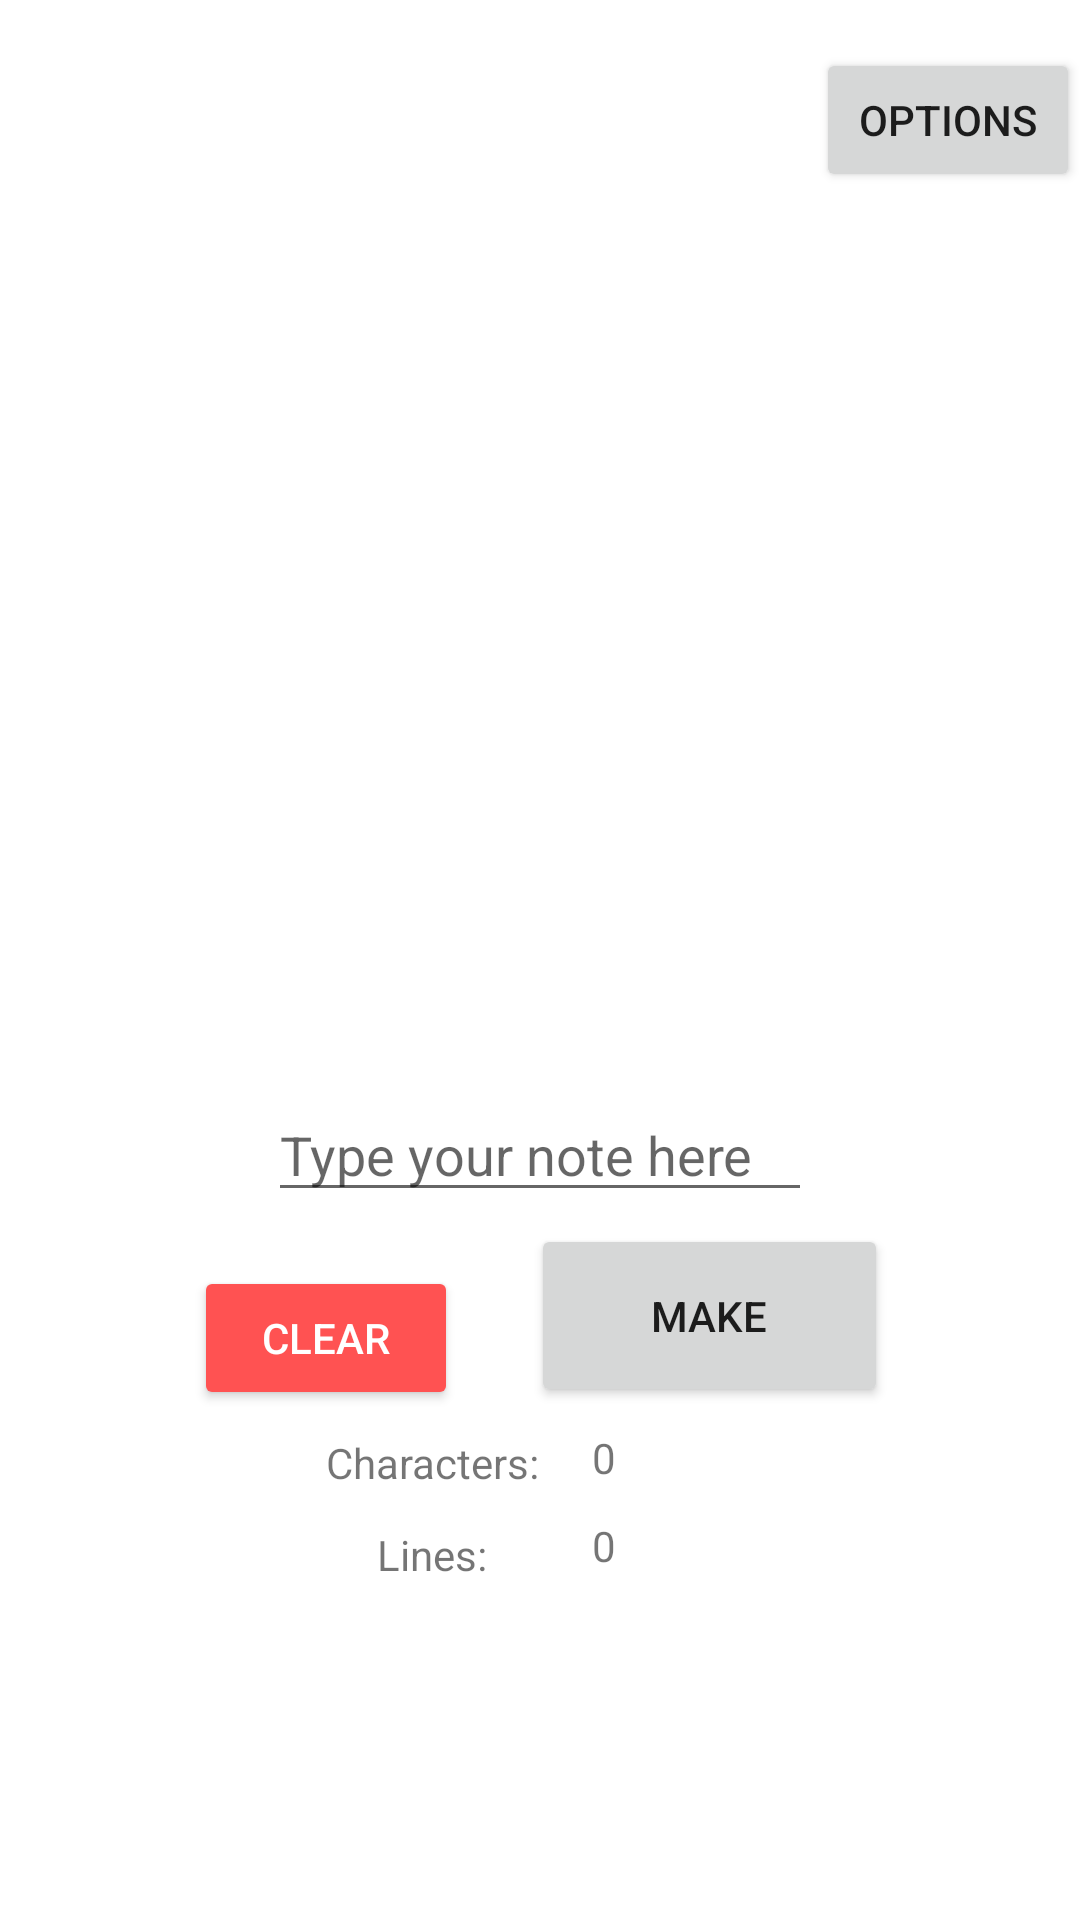

Write the Android layout XML for this screen, with the resource values it uses.
<!-- AndroidManifest.xml: application theme Theme.ProjektFizyka -->
<!-- res/layout/activity_note_input.xml -->
<?xml version="1.0" encoding="utf-8"?>
<androidx.constraintlayout.widget.ConstraintLayout xmlns:android="http://schemas.android.com/apk/res/android"
    xmlns:app="http://schemas.android.com/apk/res-auto"
    xmlns:tools="http://schemas.android.com/tools"
    android:layout_width="match_parent"
    android:layout_height="match_parent"
    tools:context=".MainActivity">

    <TextView
        android:id="@+id/inputLinesText"
        android:layout_width="31dp"
        android:layout_height="18dp"
        android:text="0"
        android:textAlignment="center"
        app:layout_constraintBottom_toBottomOf="parent"
        app:layout_constraintEnd_toEndOf="parent"
        app:layout_constraintHorizontal_bias="0.565"
        app:layout_constraintStart_toStartOf="parent"
        app:layout_constraintTop_toBottomOf="@+id/inputCharsLen"
        app:layout_constraintVertical_bias="0.09" />

    <TextView
        android:id="@+id/Lines"
        android:layout_width="84dp"
        android:layout_height="19dp"
        android:text="Lines:"
        android:textAlignment="center"
        app:layout_constraintBottom_toBottomOf="parent"
        app:layout_constraintEnd_toStartOf="@+id/inputCharsLen"
        app:layout_constraintHorizontal_bias="1.0"
        app:layout_constraintStart_toStartOf="parent"
        app:layout_constraintTop_toBottomOf="@+id/Characters"
        app:layout_constraintVertical_bias="0.094" />

    <Button
        android:id="@+id/clearInputBtn"
        android:layout_width="wrap_content"
        android:layout_height="wrap_content"
        android:layout_marginTop="18dp"
        android:backgroundTint="@color/red"
        android:text="clear"
        android:textColor="#FFFFFF"
        app:layout_constraintBottom_toBottomOf="parent"
        app:layout_constraintEnd_toEndOf="parent"
        app:layout_constraintHorizontal_bias="0.238"
        app:layout_constraintStart_toStartOf="parent"
        app:layout_constraintTop_toBottomOf="@+id/noteInputTxt"
        app:layout_constraintVertical_bias="0.0"
        tools:ignore="MissingConstraints" />

    <Button
        android:id="@+id/addToNoteBtn"
        android:layout_width="119dp"
        android:layout_height="61dp"
        android:text="Make"
        app:layout_constraintBottom_toBottomOf="parent"
        app:layout_constraintEnd_toEndOf="parent"
        app:layout_constraintHorizontal_bias="0.734"
        app:layout_constraintStart_toStartOf="parent"
        app:layout_constraintTop_toBottomOf="@+id/noteInputTxt"
        app:layout_constraintVertical_bias="0.022"
        tools:ignore="MissingConstraints" />

    <EditText
        android:id="@+id/noteInputTxt"
        android:layout_width="544px"
        android:layout_height="250dp"
        android:allowUndo="true"
        android:clickable="true"
        android:focusableInTouchMode="true"
        android:gravity="bottom"
        android:hint="Type your note here"
        android:inputType="textMultiLine"
        android:isScrollContainer="true"
        android:scrollbars="vertical"
        android:singleLine="false"
        app:layout_constraintBottom_toBottomOf="parent"
        app:layout_constraintEnd_toEndOf="parent"
        app:layout_constraintStart_toStartOf="parent"
        app:layout_constraintTop_toTopOf="parent"
        app:layout_constraintVertical_bias="0.395" />

    <Button
        android:id="@+id/optionsBtn"
        android:layout_width="wrap_content"
        android:layout_height="wrap_content"
        android:layout_marginTop="16dp"
        android:text="Options"
        app:layout_constraintEnd_toEndOf="parent"
        app:layout_constraintHorizontal_bias="1.0"
        app:layout_constraintStart_toStartOf="parent"
        app:layout_constraintTop_toTopOf="parent" />

    <TextView
        android:id="@+id/Characters"
        android:layout_width="84dp"
        android:layout_height="19dp"
        android:layout_marginTop="9dp"
        android:text="Characters:"
        android:textAlignment="center"
        app:layout_constraintBottom_toBottomOf="parent"
        app:layout_constraintEnd_toStartOf="@+id/inputCharsLen"
        app:layout_constraintHorizontal_bias="1.0"
        app:layout_constraintStart_toStartOf="parent"
        app:layout_constraintTop_toBottomOf="@+id/addToNoteBtn"
        app:layout_constraintVertical_bias="0.0" />

    <TextView
        android:id="@+id/inputCharsLen"
        android:layout_width="31dp"
        android:layout_height="18dp"
        android:text="0"
        android:textAlignment="center"
        app:layout_constraintBottom_toBottomOf="parent"
        app:layout_constraintEnd_toEndOf="parent"
        app:layout_constraintHorizontal_bias="0.565"
        app:layout_constraintStart_toStartOf="parent"
        app:layout_constraintTop_toBottomOf="@+id/addToNoteBtn"
        app:layout_constraintVertical_bias="0.048" />


</androidx.constraintlayout.widget.ConstraintLayout>
<!-- resources referenced by this layout -->
<resources>
  <color name="red">#FF5252</color>
  <style name="Theme.ProjektFizyka" parent="Theme.MaterialComponents.DayNight.DarkActionBar">
          
          <item name="colorPrimary">@color/purple_500</item>
          <item name="colorPrimaryVariant">@color/purple_700</item>
          <item name="colorOnPrimary">@color/white</item>
          
          <item name="colorSecondary">@color/teal_200</item>
          <item name="colorSecondaryVariant">@color/teal_700</item>
          <item name="colorOnSecondary">@color/black</item>
          
          <item name="android:statusBarColor">?attr/colorPrimaryVariant</item>
          
      </style>
  <color name="purple_500">#FF6200EE</color>
  <color name="purple_700">#FF3700B3</color>
  <color name="white">#FFFFFFFF</color>
  <color name="teal_200">#FF03DAC5</color>
  <color name="teal_700">#FF018786</color>
  <color name="black">#FF000000</color>
</resources>
